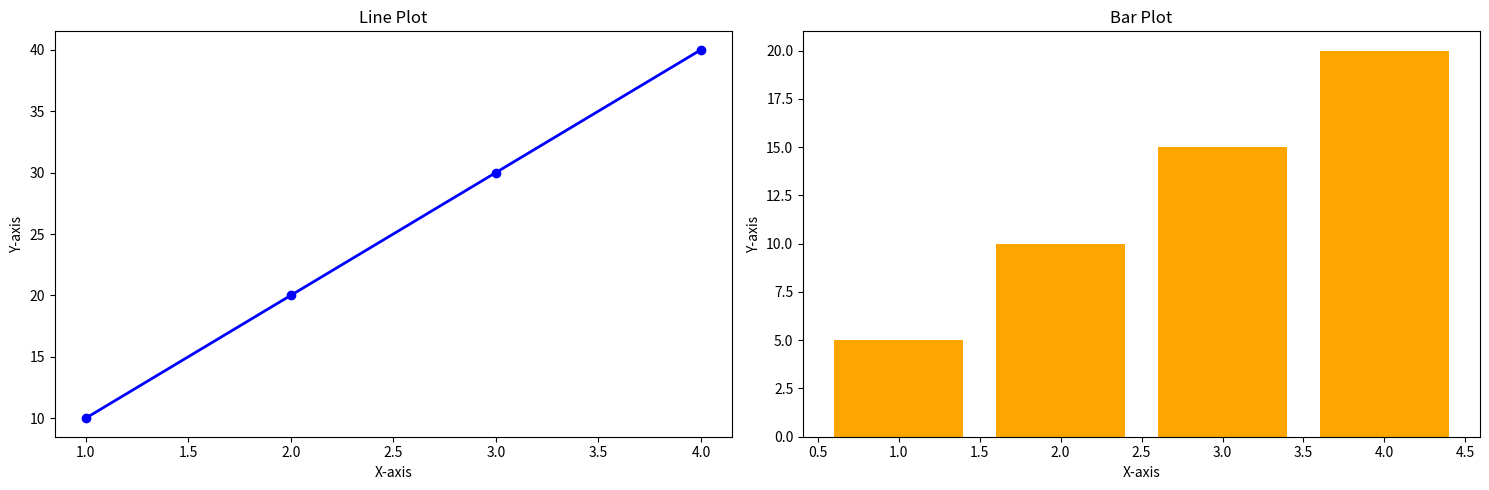

Python code for this plot:
import matplotlib.pyplot as plt

# Write a Python program to create a 1x2 grid of subplots. The first subplot should show a simple
# line plot with data [1, 2, 3, 4] and [10, 20, 30, 40]. The second subplot should display a bar plot
# with the same x-axis values and corresponding y-axis values [5, 10, 15, 20].

# Data
x = [1, 2, 3, 4]
y_line = [10, 20, 30, 40]
y_bar = [5, 10, 15, 20]

# Create a 1x2 grid of subplots
fig, axs = plt.subplots(1, 2, figsize=(15, 5))  # 1 row, 2 columns

# First subplot: Line plot
axs[0].plot(x, y_line, marker='o', color='blue', linestyle='-', linewidth=2)
axs[0].set_title("Line Plot")
axs[0].set_xlabel("X-axis")
axs[0].set_ylabel("Y-axis")

# Second subplot: Bar plot
axs[1].bar(x, y_bar, color='orange')
axs[1].set_title("Bar Plot")
axs[1].set_xlabel("X-axis")
axs[1].set_ylabel("Y-axis")

# Adjust layout to prevent overlap
plt.tight_layout()

# Display the plots
plt.show()
